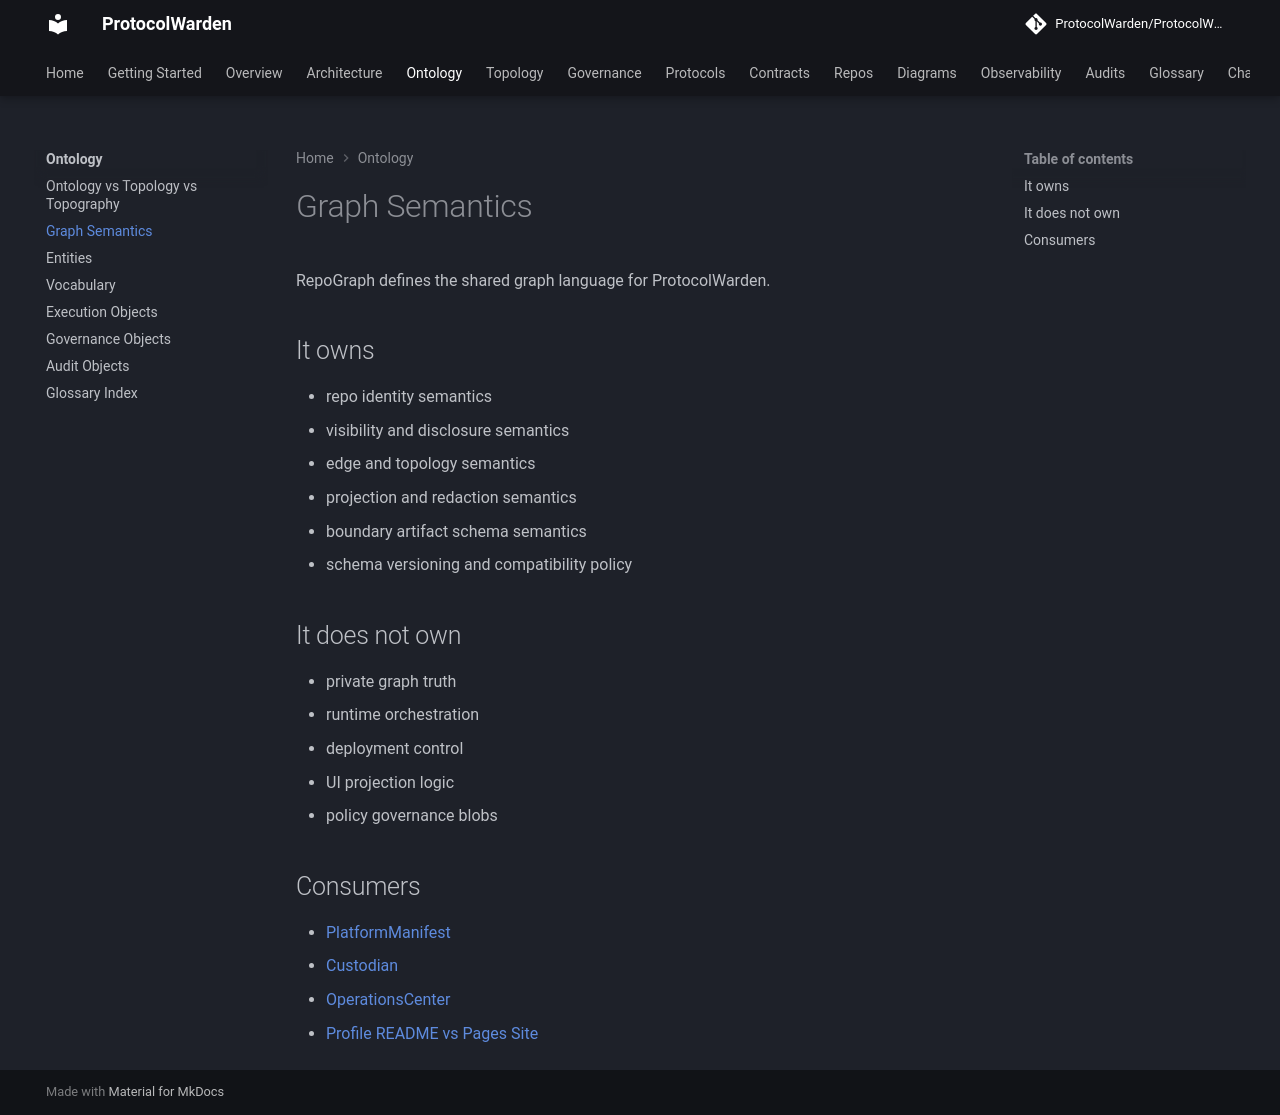

repository: ProtocolWarden/ProtocolWarden.github.io · page: ontology/graph-semantics/index.html · generator: mkdocs

# Graph Semantics

RepoGraph defines the shared graph language for ProtocolWarden.

## It owns

- repo identity semantics
- visibility and disclosure semantics
- edge and topology semantics
- projection and redaction semantics
- boundary artifact schema semantics
- schema versioning and compatibility policy

## It does not own

- private graph truth
- runtime orchestration
- deployment control
- UI projection logic
- policy governance blobs

## Consumers

- [PlatformManifest](../repos/platformmanifest.md)
- [Custodian](../repos/custodian.md)
- [OperationsCenter](../repos/operationscenter.md)
- [Profile README vs Pages Site](../governance/profile-readme-vs-pages-site.md)
